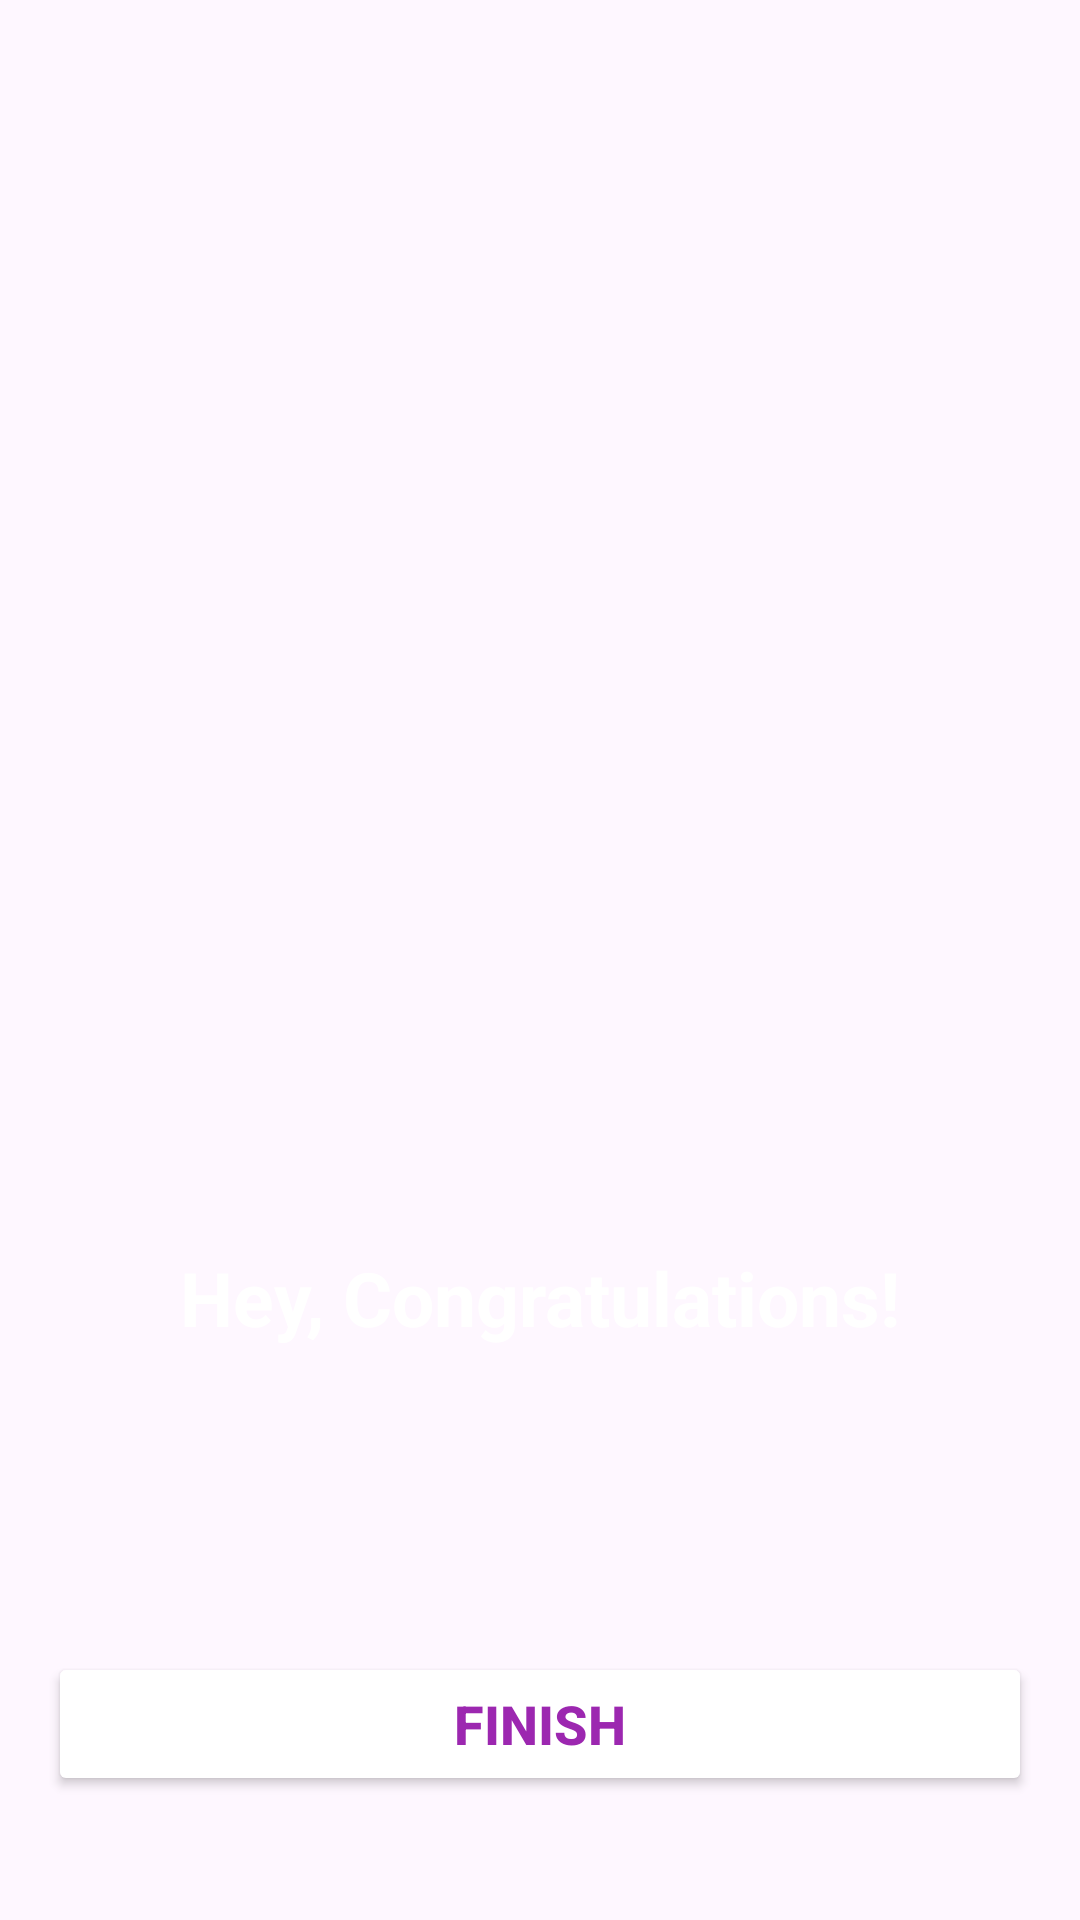

Reconstruct the res/layout file that produces this screen, plus the resources it refers to.
<!-- AndroidManifest.xml: application theme Theme.Material3.DayNight.NoActionBar -->
<!-- res/layout/activity_result.xml -->
<?xml version="1.0" encoding="utf-8"?>
<LinearLayout xmlns:android="http://schemas.android.com/apk/res/android"
    xmlns:app="http://schemas.android.com/apk/res-auto"
    xmlns:tools="http://schemas.android.com/tools"
    android:id="@+id/main"
    android:layout_width="match_parent"
    android:layout_height="match_parent"
    android:background="@drawable/ic_bg"
    android:orientation="vertical"
    android:gravity="center"
    tools:context=".ResultActivity"
    android:padding="16dp"
    >
    <TextView
        android:layout_width="wrap_content"
        android:layout_height="wrap_content"
        android:textColor="@color/white"
        android:textSize="25sp"
        android:textStyle="bold"
        android:layout_marginTop="25dp"

        tools:text="Result" />
    <ImageView
        android:layout_width="wrap_content"
        android:layout_height="300dp"
        android:contentDescription="image"
        android:src="@drawable/ic_trophy"/>
    <TextView

        android:layout_width="wrap_content"
        android:layout_height="wrap_content"
        android:textColor="@color/white"
        android:textSize="25sp"
        android:textStyle="bold"
       android:layout_marginTop="16dp"
        android:text="Hey, Congratulations!" />

    <TextView
        android:id="@+id/user_name_tv"
        android:layout_width="wrap_content"
        android:layout_height="wrap_content"
        android:textColor="@color/white"
        android:textSize="22sp"
        android:textStyle="bold"
        android:layout_marginTop="25dp"
        tools:text="Denis" />

    <TextView
        android:id="@+id/tv_score"
        android:layout_width="wrap_content"
        android:layout_height="wrap_content"
        android:textColor="@android:color/secondary_text_dark"
        android:textSize="20sp"
        tools:text="Your Score is 0 out of 9."
        android:layout_marginTop="10dp"
        />


    <Button
        android:id="@+id/finish_btn"
        android:layout_width="match_parent"
        android:layout_height="wrap_content"
        android:text="FINISH"
        android:textSize="18sp"
        android:textStyle="bold"
        android:layout_marginTop="10dp"
        android:backgroundTint="@color/white"
        android:textColor="@color/purple_light"
        app:cornerRadius="5dp"

        />








</LinearLayout>
<!-- resources referenced by this layout -->
<resources>
  <color name="purple_light">#9C27B0</color>
  <color name="white">#FFFFFFFF</color>
</resources>
